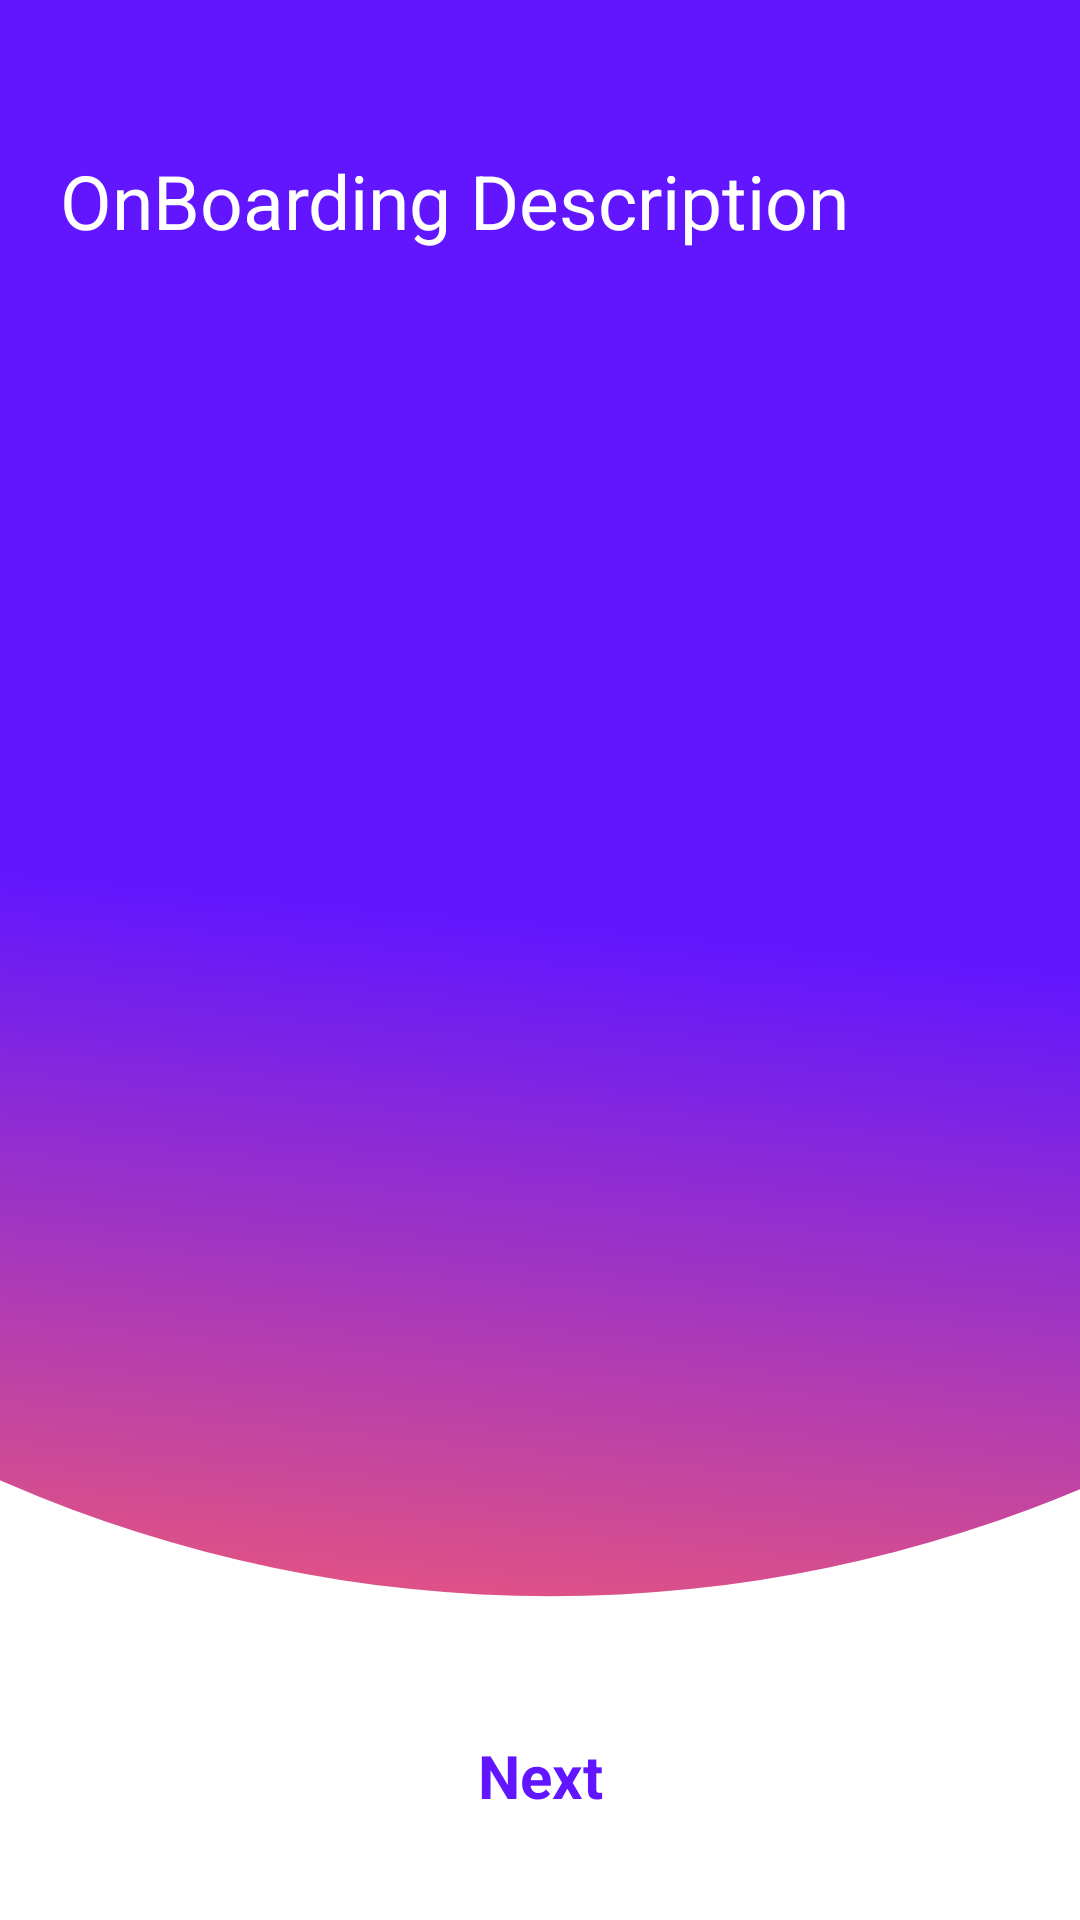

Write the Android layout XML for this screen, with the resource values it uses.
<!-- AndroidManifest.xml: application theme Theme.GominNo -->
<!-- res/layout/activity_on_boarding.xml -->
<?xml version="1.0" encoding="utf-8"?>
<androidx.constraintlayout.widget.ConstraintLayout xmlns:android="http://schemas.android.com/apk/res/android"
    xmlns:app="http://schemas.android.com/apk/res-auto"
    xmlns:tools="http://schemas.android.com/tools"
    android:layout_width="match_parent"
    android:layout_height="match_parent"
    tools:context=".board.AppStartOnBoardingActivity">

    <ImageView
        android:layout_width="match_parent"
        android:layout_height="0dp"
        android:background="@drawable/board_page_container"
        app:layout_constraintBottom_toBottomOf="@id/containerGuideLine"
        app:layout_constraintEnd_toEndOf="parent"
        app:layout_constraintStart_toStartOf="parent"
        app:layout_constraintTop_toTopOf="parent" />

    <androidx.constraintlayout.widget.Guideline
        android:id="@+id/containerGuideLine"
        android:layout_width="wrap_content"
        android:layout_height="wrap_content"
        android:orientation="horizontal"
        app:layout_constraintGuide_begin="549dp" />

    <androidx.viewpager2.widget.ViewPager2
        android:id="@+id/view_pager2"
        android:layout_width="0dp"
        android:layout_height="0dp"
        android:overScrollMode="never"
        app:layout_constraintBottom_toBottomOf="parent"
        app:layout_constraintHorizontal_bias="0.0"
        app:layout_constraintLeft_toLeftOf="parent"
        app:layout_constraintRight_toRightOf="parent"
        app:layout_constraintTop_toTopOf="parent"
        app:layout_constraintVertical_bias="0.0" />

    <androidx.constraintlayout.widget.Barrier
        android:id="@+id/contentBarrier"
        android:layout_width="wrap_content"
        android:layout_height="wrap_content"
        app:barrierDirection="top"
        app:constraint_referenced_ids="top_guideline,bottom_guideline" />

    <androidx.constraintlayout.widget.Guideline
        android:id="@+id/top_guideline"
        android:layout_width="wrap_content"
        android:layout_height="wrap_content"
        android:orientation="horizontal"
        app:layout_constraintGuide_begin="350dp" />

    <androidx.constraintlayout.widget.Guideline
        android:id="@+id/bottom_guideline"
        android:layout_width="wrap_content"
        android:layout_height="wrap_content"
        android:orientation="horizontal"
        app:layout_constraintGuide_end="100dp" />

    <TextView
        android:id="@+id/pager_description"
        android:layout_width="wrap_content"
        android:layout_height="wrap_content"
        android:layout_marginStart="20dp"
        android:layout_marginTop="50dp"
        android:text="OnBoarding Description"
        android:textColor="@color/white"
        android:textSize="25sp"
        app:layout_constraintStart_toStartOf="parent"
        app:layout_constraintTop_toTopOf="parent" />

    <LinearLayout
        android:id="@+id/pager_indicator"
        android:layout_width="wrap_content"
        android:layout_height="wrap_content"
        android:orientation="horizontal"
        app:layout_constraintBottom_toTopOf="@+id/button_barrier"
        app:layout_constraintEnd_toEndOf="parent"
        app:layout_constraintStart_toStartOf="parent"
        app:layout_constraintTop_toBottomOf="@id/containerGuideLine">

        <View
            android:id="@+id/pager_indicator_01"
            android:layout_width="5dp"
            android:layout_height="5dp"
            android:background="@drawable/pager_indicator"
            app:layout_constraintStart_toStartOf="parent" />

        <View
            android:id="@+id/pager_indicator_02"
            android:layout_width="5dp"
            android:layout_height="5dp"
            android:layout_marginLeft="9dp"
            android:layout_marginRight="9dp"
            android:background="@drawable/pager_indicator" />

        <View
            android:id="@+id/pager_indicator_03"
            android:layout_width="5dp"
            android:layout_height="5dp"
            android:background="@drawable/pager_indicator" />
    </LinearLayout>

    <androidx.constraintlayout.widget.Barrier
        android:id="@+id/button_barrier"
        android:layout_width="wrap_content"
        android:layout_height="wrap_content"
        app:barrierDirection="top"
        app:constraint_referenced_ids="next_button, start_button" />

    <TextView
        android:id="@+id/next_button"
        android:layout_width="150dp"
        android:layout_height="48dp"
        android:layout_marginBottom="24dp"
        android:background="@drawable/button_with_border"
        android:gravity="center"
        android:text="Next"
        android:textColor="@color/colorPrimary"
        android:textSize="20sp"
        android:textStyle="bold"
        app:layout_constraintBottom_toBottomOf="parent"
        app:layout_constraintLeft_toLeftOf="parent"
        app:layout_constraintRight_toRightOf="parent" />

    <TextView
        android:id="@+id/start_button"
        android:layout_width="150dp"
        android:layout_height="48dp"
        android:layout_marginBottom="24dp"
        android:background="@drawable/button"
        android:gravity="center"
        android:text="Start"
        android:textColor="@android:color/white"
        android:textSize="20sp"
        android:textStyle="bold"
        android:visibility="gone"
        app:layout_constraintBottom_toBottomOf="parent"
        app:layout_constraintLeft_toLeftOf="parent"
        app:layout_constraintRight_toRightOf="parent" />

</androidx.constraintlayout.widget.ConstraintLayout>
<!-- resources referenced by this layout -->
<resources>
  <color name="colorPrimary">#6116FF</color>
  <color name="white">#FFFFFFFF</color>
  <!-- drawable board_page_container (drawable) -->
  <vector xmlns:android="http://schemas.android.com/apk/res/android"
      xmlns:aapt="http://schemas.android.com/aapt"
      android:width="360dp"
      android:height="649dp"
      android:viewportWidth="360"
      android:viewportHeight="649">
    <path
        android:pathData="M-290,44a473.5,585 0,1 0,947 0a473.5,585 0,1 0,-947 0z">
      <aapt:attr name="android:fillColor">
        <gradient 
            android:startY="368.238"
            android:startX="226.799"
            android:endY="630.569"
            android:endX="197.594"
            android:type="linear">
          <item android:offset="0" android:color="#FF6116FF"/>
          <item android:offset="1" android:color="#FFDD5188"/>
        </gradient>
      </aapt:attr>
    </path>
  </vector>
  <!-- drawable button (drawable) -->
  <?xml version="1.0" encoding="utf-8"?>
  <ripple xmlns:android="http://schemas.android.com/apk/res/android"
      android:color="?colorControlHighlight">
      <item android:id="@android:id/mask">
          <shape android:shape="rectangle">
              <corners android:radius="24dp" />
              <solid android:color="#000" />
          </shape>
      </item>
      <item>
          <shape android:shape="rectangle">
              <corners android:radius="24dp" />
              <solid android:color="#6116FF" />
          </shape>
      </item>
  </ripple>
  <style name="Theme.GominNo" parent="Theme.MaterialComponents.Light.NoActionBar">
          
          <item name="colorPrimary">@color/colorPrimary</item>
          <item name="colorPrimaryVariant">#6116FF</item>
          <item name="colorOnPrimary">@color/white</item>
          
          <item name="colorSecondary">@color/teal_200</item>
          <item name="colorSecondaryVariant">@color/teal_700</item>
          <item name="colorOnSecondary">@color/black</item>
          
          <item name="android:statusBarColor" tools:targetApi="l">?attr/colorPrimaryVariant</item>
          
      </style>
  <color name="teal_200">#FF03DAC5</color>
  <color name="teal_700">#FF018786</color>
  <color name="black">#FF000000</color>
</resources>
